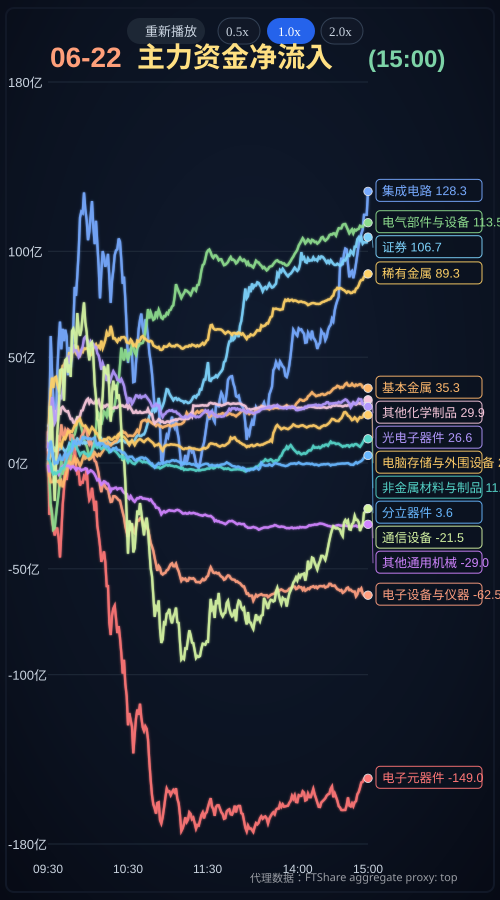

The file beside this chart, header and first rows:
time, sector, value_yi, data_level, source
09:30, 电子元器件, 14.97, proxy, ftshare:stock-quotes-list+stock-prices:s…
09:31, 电子元器件, -24.45, proxy, ftshare:stock-quotes-list+stock-prices:s…
09:32, 电子元器件, -19.61, proxy, ftshare:stock-quotes-list+stock-prices:s…
09:33, 电子元器件, -26.82, proxy, ftshare:stock-quotes-list+stock-prices:s…
09:34, 电子元器件, -30.33, proxy, ftshare:stock-quotes-list+stock-prices:s…
09:35, 电子元器件, -34.25, proxy, ftshare:stock-quotes-list+stock-prices:s…
09:36, 电子元器件, -30.92, proxy, ftshare:stock-quotes-list+stock-prices:s…
09:37, 电子元器件, -30.97, proxy, ftshare:stock-quotes-list+stock-prices:s…
09:38, 电子元器件, -35.77, proxy, ftshare:stock-quotes-list+stock-prices:s…
09:39, 电子元器件, -44.65, proxy, ftshare:stock-quotes-list+stock-prices:s…
09:40, 电子元器件, -33.04, proxy, ftshare:stock-quotes-list+stock-prices:s…
09:41, 电子元器件, -19.63, proxy, ftshare:stock-quotes-list+stock-prices:s…
09:42, 电子元器件, -12.26, proxy, ftshare:stock-quotes-list+stock-prices:s…
09:43, 电子元器件, 5.078, proxy, ftshare:stock-quotes-list+stock-prices:s…
09:44, 电子元器件, -8.015, proxy, ftshare:stock-quotes-list+stock-prices:s…
09:45, 电子元器件, -2.08, proxy, ftshare:stock-quotes-list+stock-prices:s…
09:46, 电子元器件, 6.981, proxy, ftshare:stock-quotes-list+stock-prices:s…
09:47, 电子元器件, -0.0847, proxy, ftshare:stock-quotes-list+stock-prices:s…
09:48, 电子元器件, 3.575, proxy, ftshare:stock-quotes-list+stock-prices:s…
09:49, 电子元器件, 0.3484, proxy, ftshare:stock-quotes-list+stock-prices:s…
09:50, 电子元器件, 8.455, proxy, ftshare:stock-quotes-list+stock-prices:s…
09:51, 电子元器件, -1.489, proxy, ftshare:stock-quotes-list+stock-prices:s…
09:52, 电子元器件, -4.934, proxy, ftshare:stock-quotes-list+stock-prices:s…
09:53, 电子元器件, -4.172, proxy, ftshare:stock-quotes-list+stock-prices:s…
09:54, 电子元器件, -10.65, proxy, ftshare:stock-quotes-list+stock-prices:s…
09:55, 电子元器件, -9.027, proxy, ftshare:stock-quotes-list+stock-prices:s…
09:56, 电子元器件, -9.237, proxy, ftshare:stock-quotes-list+stock-prices:s…
09:57, 电子元器件, -6.173, proxy, ftshare:stock-quotes-list+stock-prices:s…
09:58, 电子元器件, -7.099, proxy, ftshare:stock-quotes-list+stock-prices:s…
09:59, 电子元器件, -2.647, proxy, ftshare:stock-quotes-list+stock-prices:s…
10:00, 电子元器件, -12.78, proxy, ftshare:stock-quotes-list+stock-prices:s…
10:01, 电子元器件, -17.41, proxy, ftshare:stock-quotes-list+stock-prices:s…
10:02, 电子元器件, -16.03, proxy, ftshare:stock-quotes-list+stock-prices:s…
10:03, 电子元器件, -11.7, proxy, ftshare:stock-quotes-list+stock-prices:s…
10:04, 电子元器件, -16.74, proxy, ftshare:stock-quotes-list+stock-prices:s…
10:05, 电子元器件, -22.64, proxy, ftshare:stock-quotes-list+stock-prices:s…
10:06, 电子元器件, -17.87, proxy, ftshare:stock-quotes-list+stock-prices:s…
10:07, 电子元器件, -29.54, proxy, ftshare:stock-quotes-list+stock-prices:s…
10:08, 电子元器件, -34.07, proxy, ftshare:stock-quotes-list+stock-prices:s…
10:09, 电子元器件, -39.22, proxy, ftshare:stock-quotes-list+stock-prices:s…
10:10, 电子元器件, -46.68, proxy, ftshare:stock-quotes-list+stock-prices:s…
10:11, 电子元器件, -44.75, proxy, ftshare:stock-quotes-list+stock-prices:s…
10:12, 电子元器件, -41.78, proxy, ftshare:stock-quotes-list+stock-prices:s…
10:13, 电子元器件, -46.73, proxy, ftshare:stock-quotes-list+stock-prices:s…
10:14, 电子元器件, -58.15, proxy, ftshare:stock-quotes-list+stock-prices:s…
10:15, 电子元器件, -58.16, proxy, ftshare:stock-quotes-list+stock-prices:s…
10:16, 电子元器件, -75.3, proxy, ftshare:stock-quotes-list+stock-prices:s…
10:17, 电子元器件, -81.25, proxy, ftshare:stock-quotes-list+stock-prices:s…
10:18, 电子元器件, -72.05, proxy, ftshare:stock-quotes-list+stock-prices:s…
10:19, 电子元器件, -68.79, proxy, ftshare:stock-quotes-list+stock-prices:s…
10:20, 电子元器件, -67.35, proxy, ftshare:stock-quotes-list+stock-prices:s…
10:21, 电子元器件, -73.36, proxy, ftshare:stock-quotes-list+stock-prices:s…
10:22, 电子元器件, -80.32, proxy, ftshare:stock-quotes-list+stock-prices:s…
10:23, 电子元器件, -77.08, proxy, ftshare:stock-quotes-list+stock-prices:s…
10:24, 电子元器件, -82.73, proxy, ftshare:stock-quotes-list+stock-prices:s…
10:25, 电子元器件, -89.83, proxy, ftshare:stock-quotes-list+stock-prices:s…
10:26, 电子元器件, -99.51, proxy, ftshare:stock-quotes-list+stock-prices:s…
10:27, 电子元器件, -92.99, proxy, ftshare:stock-quotes-list+stock-prices:s…
10:28, 电子元器件, -104.2, proxy, ftshare:stock-quotes-list+stock-prices:s…
10:29, 电子元器件, -110.2, proxy, ftshare:stock-quotes-list+stock-prices:s…
... 3,314 more rows
